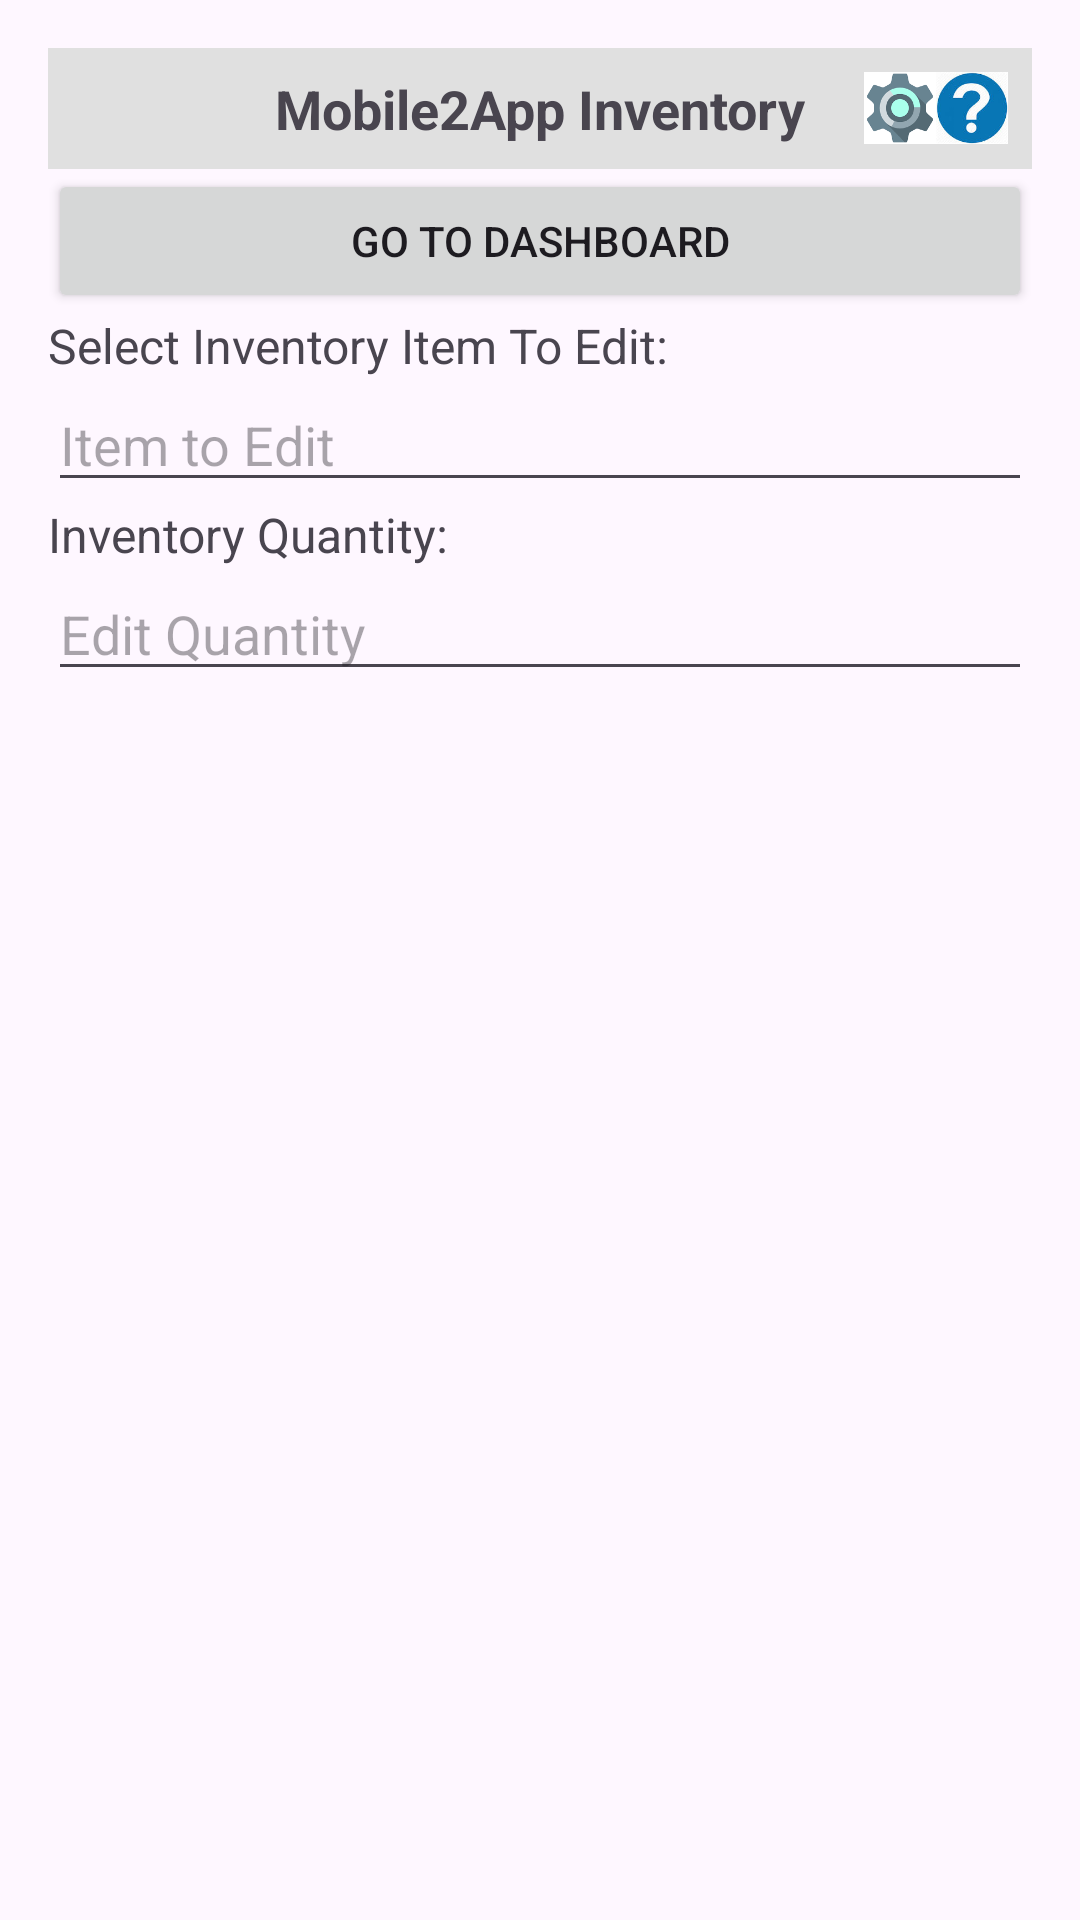

Android layout source for this screen:
<!-- AndroidManifest.xml: application theme Theme.Mobile2AppInventoryApp -->
<!-- res/layout/activity_inventory_management.xml -->
<?xml version="1.0" encoding="utf-8"?>

<layout xmlns:android="http://schemas.android.com/apk/res/android">
    <LinearLayout
        android:layout_width="match_parent"
        android:layout_height="match_parent"
        android:orientation="vertical"
        android:padding="16dp">
        <include layout="@layout/banner_layout" />
        <Button
            android:id="@+id/gotoDashboard"
            android:layout_width="match_parent"
            android:layout_height="wrap_content"
            android:text="Go to Dashboard"/>
        <TextView
            android:id="@+id/dataItemTextView"
            android:layout_width="wrap_content"
            android:layout_height="wrap_content"
            android:text="Select Inventory Item To Edit:"
            android:textSize="16sp"/>

        <EditText
            android:id="@+id/addItemEditText"
            android:layout_width="match_parent"
            android:layout_height="wrap_content"
            android:hint="Item to Edit" />

        <TextView
            android:id="@+id/dataItemQty"
            android:layout_width="wrap_content"
            android:layout_height="wrap_content"
            android:text="Inventory Quantity:"
            android:textSize="16sp"/>

        <EditText
            android:id="@+id/addItemQty"
            android:layout_width="match_parent"
            android:layout_height="wrap_content"
            android:hint="Edit Quantity" />

        <androidx.recyclerview.widget.RecyclerView
            android:id="@+id/dataRecyclerView"
            android:layout_width="match_parent"
            android:layout_height="0dp"
            android:layout_weight="1" />


    </LinearLayout>
</layout>
<!-- res/layout/banner_layout.xml (included above) -->
<?xml version="1.0" encoding="utf-8"?>

<RelativeLayout
    xmlns:android="http://schemas.android.com/apk/res/android"
    android:layout_width="match_parent"
    android:layout_height="wrap_content"
    android:padding="8dp"
    android:background="#E0E0E0">

    
    <TextView
        android:id="@+id/bannerTitle"
        android:layout_width="wrap_content"
        android:layout_height="wrap_content"
        android:layout_centerInParent="true"
        android:text="Mobile2App Inventory"
        android:textStyle="bold"
        android:textSize="18sp" />

    
    <ImageView
        android:id="@+id/settingsIcon"
        android:layout_width="24dp"
        android:layout_height="24dp"
        android:layout_toLeftOf="@+id/helpIcon"
        android:src="@drawable/ic_settings" />

    <ImageView
        android:id="@+id/helpIcon"
        android:layout_width="24dp"
        android:layout_height="24dp"
        android:layout_alignParentEnd="true"
        android:src="@drawable/ic_help" />
</RelativeLayout>
<!-- resources referenced by this layout -->
<resources>
  <!-- drawable ic_help: jpg bitmap (drawable, 4098 bytes) -->
  <!-- drawable ic_settings: png bitmap (drawable, 2250 bytes) -->
  <style name="Theme.Mobile2AppInventoryApp" parent="Base.Theme.Mobile2AppInventoryApp" />
  <style name="Base.Theme.Mobile2AppInventoryApp" parent="Theme.Material3.DayNight.NoActionBar">
          
          
      </style>
</resources>
